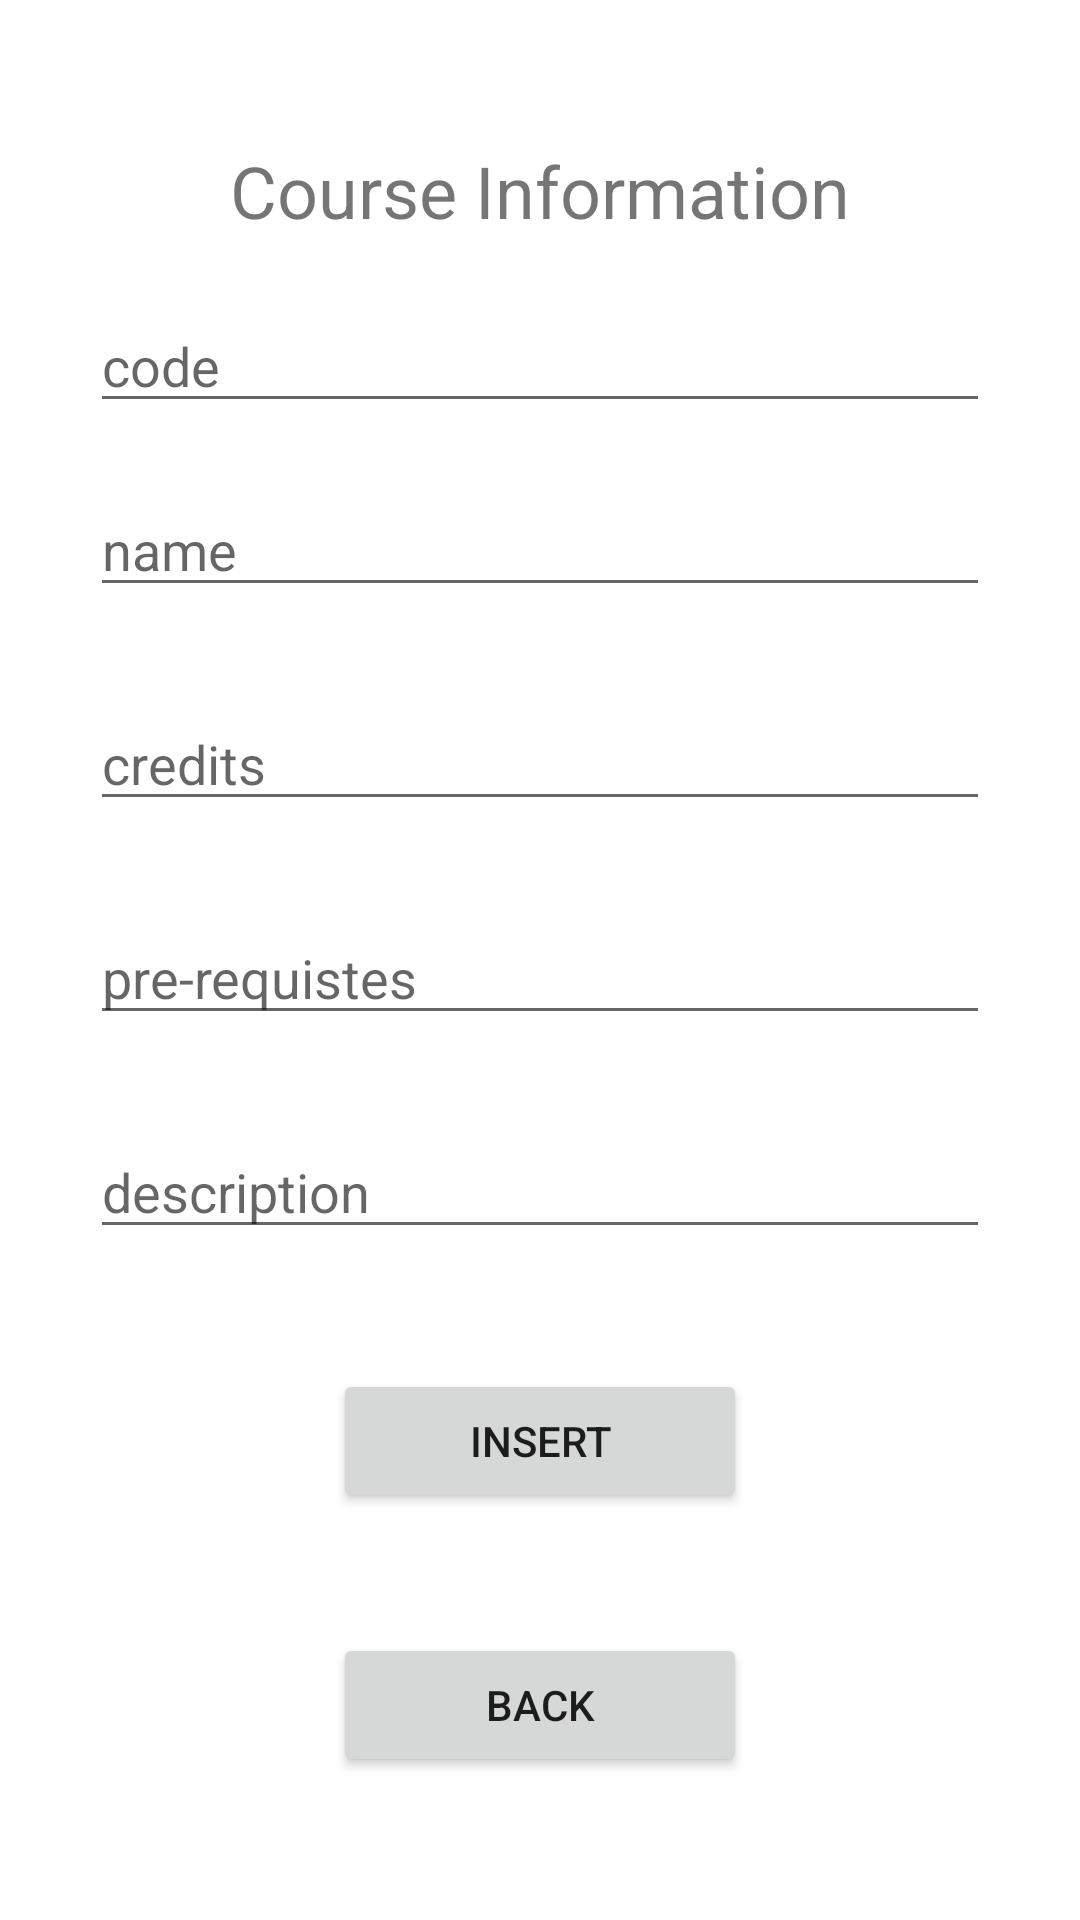

The Android layout XML behind this screen, and the referenced resources:
<!-- AndroidManifest.xml: application theme Theme.MyUCCFinalProjectApplication -->
<!-- res/layout/activity_data.xml -->
<?xml version="1.0" encoding="utf-8"?>
<LinearLayout xmlns:android="http://schemas.android.com/apk/res/android"
        xmlns:app="http://schemas.android.com/apk/res-auto"
        xmlns:tools="http://schemas.android.com/tools"
        android:layout_width="match_parent"
        android:layout_height="match_parent"
        android:orientation="vertical"
        android:gravity="center"
        tools:context=".Data">

        <TextView
            android:id="@+id/textView2"
            android:layout_width="wrap_content"
            android:layout_height="wrap_content"
            android:text="@string/course_information"
            android:textSize="24sp"
            app:layout_constraintBottom_toBottomOf="parent"
            app:layout_constraintEnd_toEndOf="parent"
            app:layout_constraintHorizontal_bias="0.052"
            app:layout_constraintStart_toStartOf="parent"
            app:layout_constraintTop_toTopOf="parent"
            app:layout_constraintVertical_bias="0.047" />

        <EditText
            android:id="@+id/etcode"
            android:layout_width="match_parent"
            android:layout_height="wrap_content"
            android:layout_marginHorizontal="30sp"
            android:layout_marginTop="20dp"
            android:hint="@string/code"
            android:inputType="text"
            android:singleLine="true"

            />

        <EditText
            android:id="@+id/etname"
            android:layout_width="match_parent"
            android:singleLine="true"
            android:layout_marginHorizontal="30sp"
            android:hint="@string/name"
            android:inputType="text"
            android:layout_marginTop="20dp"
            android:layout_height="wrap_content"
            />

        <EditText
            android:id="@+id/etcredits"
            android:layout_width="match_parent"
            android:layout_height="wrap_content"
            android:layout_marginHorizontal="30sp"
            android:layout_marginTop="30dp"
            android:hint="@string/credits"
            android:inputType="text"
            android:singleLine="true" />

        <EditText
            android:id="@+id/etprerequistes"
            android:layout_width="match_parent"
            android:layout_height="wrap_content"
            android:layout_marginHorizontal="30sp"
            android:layout_marginTop="30dp"
            android:hint="@string/pre_requistes"
            android:inputType="text"
            android:singleLine="true" />

        <EditText
            android:id="@+id/etdesc"
            android:layout_width="match_parent"
            android:layout_height="wrap_content"
            android:layout_marginHorizontal="30sp"
            android:layout_marginTop="30dp"
            android:hint="@string/description"
            android:inputType="textMultiLine"
            android:singleLine="true" />


        <Button
            android:id="@+id/insertbtn"
            android:layout_width="138dp"
            android:layout_height="wrap_content"
            android:layout_marginHorizontal="30sp"
            android:layout_marginTop="40dp"
            android:text="@string/Insert" />

        <Button
            android:id="@+id/backbtn"
            android:layout_width="138dp"
            android:layout_height="wrap_content"
            android:layout_marginHorizontal="30sp"
            android:layout_marginTop="40dp"
            android:text="@string/Back" />
</LinearLayout>
<!-- resources referenced by this layout -->
<resources>
  <string name="Back">Back</string>
  <string name="Insert">Insert</string>
  <string name="code">code</string>
  <string name="course_information">Course Information</string>
  <string name="credits">credits</string>
  <string name="description">description</string>
  <string name="name">name</string>
  <string name="pre_requistes">pre-requistes</string>
  <style name="Theme.MyUCCFinalProjectApplication" parent="Theme.MaterialComponents.DayNight.DarkActionBar">
          
          <item name="colorPrimary">@color/purple_500</item>
          <item name="colorPrimaryVariant">@color/purple_700</item>
          <item name="colorOnPrimary">@color/white</item>
          
          <item name="colorSecondary">@color/teal_200</item>
          <item name="colorSecondaryVariant">@color/teal_700</item>
          <item name="colorOnSecondary">@color/black</item>
          
          <item name="android:statusBarColor" tools:targetApi="l">?attr/colorPrimaryVariant</item>
          
      </style>
  <!-- not gathered from this repository: default colours our renderer supplied (Android Studio template values) -->
  <color name="purple_500">#FF6200EE</color>
  <color name="purple_700">#FF3700B3</color>
  <color name="teal_200">#FF03DAC5</color>
  <color name="teal_700">#FF018786</color>
  <color name="black">#FF000000</color>
  <color name="white">#FFFFFFFF</color>
</resources>
